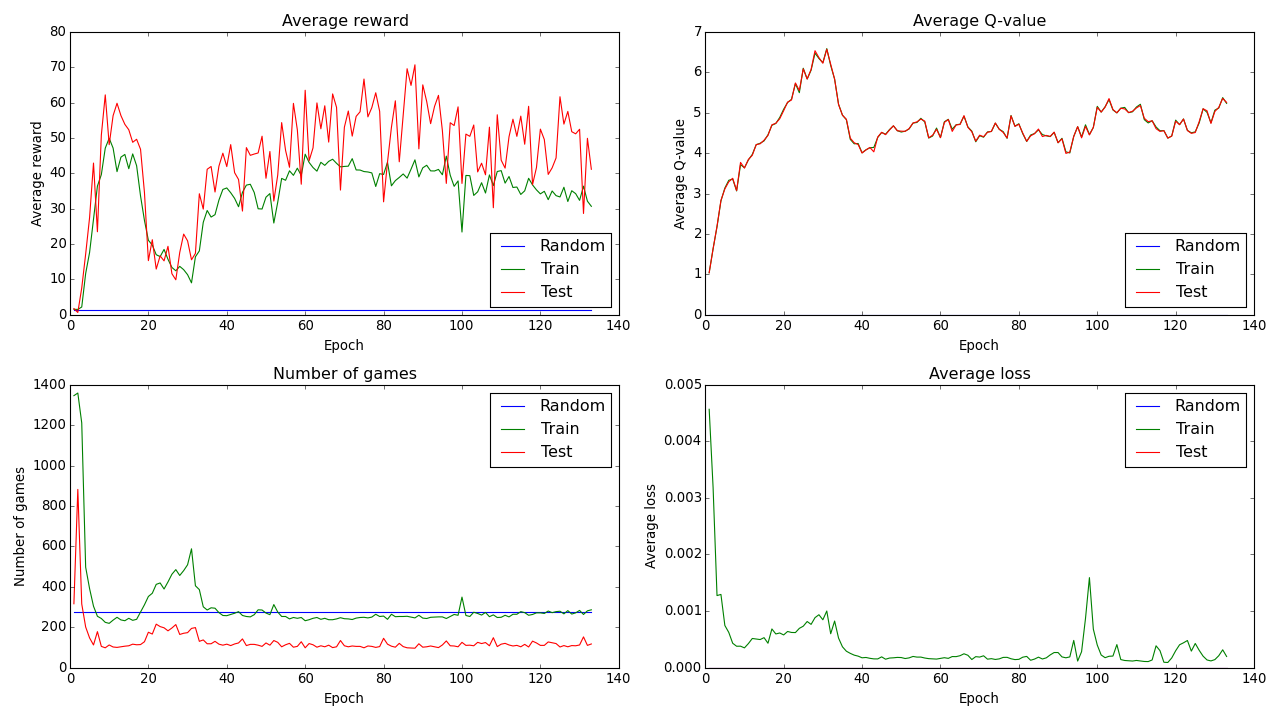

The table this chart was drawn from, first rows:
epoch, phase, steps, nr_games, average_reward, min_game_reward, max_game_reward, last_exploration_rate, total_train_steps, replay_memory_count, meanq, meancost, weight_updates, total_time, epoch_time, steps_per_second
0, random, 50000, 277, 1.43, 0, 6, 1, 0, 54982, 0.0001481, 0, 0, 54.61, 54.61, 915.6
1, train, 250000, 1346, 1.557, 0, 10, 0.775, 250000, 329893, 1.041, 0.004567, 250000, 1853, 1798, 139.1
1, test, 125000, 316, 1.747, 0, 5, 0.05, 250000, 460698, 1.041, 0, 250000, 2205, 352.2, 354.9
2, train, 250000, 1359, 1.518, 0, 7, 0.55, 500000, 735177, 1.633, 0.003183, 500000, 4102, 1898, 131.7
2, test, 125000, 882, 0.6587, 0, 5, 0.05, 500000, 876419, 1.634, 0, 500000, 4469, 366.8, 340.8
3, train, 250000, 1211, 2.206, 0, 13, 0.325, 750000, 1000000, 2.179, 0.001273, 750000, 6462, 1993, 125.4
3, test, 125000, 315, 7.606, 1, 20, 0.05, 750000, 1000000, 2.192, 0, 750000, 6815, 352.5, 354.6
4, train, 250000, 497, 11.67, 2, 34, 0.1, 1000000, 1000000, 2.818, 0.001293, 1000000, 8889, 2074, 120.5
4, test, 125000, 201, 17.17, 7, 29, 0.05, 1000000, 1000000, 2.831, 0, 1000000, 9239, 349.7, 357.4
5, train, 250000, 391, 17.62, 4, 47, 0.1, 1250000, 1000000, 3.138, 0.0007445, 1250000, 11359, 2120, 117.9
5, test, 125000, 147, 27.49, 11, 71, 0.05, 1250000, 1000000, 3.115, 0, 1250000, 11708, 348.7, 358.5
6, train, 250000, 304, 26.94, 6, 59, 0.1, 1500000, 1000000, 3.329, 0.000622, 1500000, 13828, 2120, 117.9
6, test, 125000, 112, 42.92, 14, 80, 0.05, 1500000, 1000000, 3.292, 0, 1500000, 14176, 348.1, 359.1
7, train, 250000, 254, 36.42, 5, 85, 0.1, 1750000, 1000000, 3.359, 0.0004301, 1750000, 16298, 2122, 117.8
7, test, 125000, 178, 23.49, 4, 73, 0.05, 1750000, 1000000, 3.378, 0, 1750000, 16648, 349.3, 357.9
8, train, 250000, 243, 39.65, 7, 91, 0.1, 2000000, 1000000, 3.065, 0.0003776, 2000000, 18770, 2122, 117.8
8, test, 125000, 105, 50.84, 16, 92, 0.05, 2000000, 1000000, 3.075, 0, 2000000, 19117, 347.3, 360
9, train, 250000, 224, 47.13, 10, 110, 0.1, 2250000, 1000000, 3.715, 0.0003786, 2250000, 21233, 2116, 118.2
9, test, 125000, 98, 62.2, 21, 289, 0.05, 2250000, 1000000, 3.772, 0, 2250000, 21580, 347.2, 360
10, train, 250000, 219, 49.93, 2, 238, 0.1, 2500000, 1000000, 3.639, 0.0003488, 2500000, 23695, 2115, 118.2
10, test, 125000, 112, 48.12, 12, 100, 0.05, 2500000, 1000000, 3.631, 0, 2500000, 24043, 347.3, 359.9
11, train, 250000, 235, 47.15, 8, 374, 0.1, 2750000, 1000000, 3.832, 0.0004243, 2750000, 26158, 2116, 118.2
11, test, 125000, 102, 56.32, 18, 98, 0.05, 2750000, 1000000, 3.845, 0, 2750000, 26505, 346.8, 360.4
12, train, 250000, 249, 40.49, 8, 106, 0.1, 3000000, 1000000, 3.97, 0.0005148, 3000000, 28621, 2116, 118.1
12, test, 125000, 100, 59.83, 20, 182, 0.05, 3000000, 1000000, 3.947, 0, 3000000, 28969, 347.7, 359.5
13, train, 250000, 236, 44.6, 12, 213, 0.1, 3250000, 1000000, 4.21, 0.0005055, 3250000, 31089, 2120, 117.9
13, test, 125000, 103, 56.34, 19, 253, 0.05, 3250000, 1000000, 4.213, 0, 3250000, 31436, 347.6, 359.6
14, train, 250000, 232, 45.35, 7, 120, 0.1, 3500000, 1000000, 4.245, 0.0004958, 3500000, 33552, 2116, 118.2
14, test, 125000, 106, 53.87, 12, 294, 0.05, 3500000, 1000000, 4.232, 0, 3500000, 33900, 347.8, 359.4
15, train, 250000, 244, 41.32, 8, 107, 0.1, 3750000, 1000000, 4.304, 0.0005292, 3750000, 36017, 2117, 118.1
15, test, 125000, 108, 52.34, 17, 109, 0.05, 3750000, 1000000, 4.321, 0, 3750000, 36365, 347.4, 359.8
16, train, 250000, 234, 45.5, 9, 234, 0.1, 4000000, 1000000, 4.454, 0.0004307, 4000000, 38480, 2115, 118.2
16, test, 125000, 116, 48.79, 10, 298, 0.05, 4000000, 1000000, 4.44, 0, 4000000, 38828, 348.1, 359.1
17, train, 250000, 239, 42.16, 6, 98, 0.1, 4250000, 1000000, 4.69, 0.0006834, 4250000, 40945, 2117, 118.1
17, test, 125000, 113, 49.65, 6, 110, 0.05, 4250000, 1000000, 4.702, 0, 4250000, 41293, 347.5, 359.8
18, train, 250000, 275, 33.61, 5, 90, 0.1, 4500000, 1000000, 4.736, 0.0005947, 4500000, 43411, 2118, 118
18, test, 125000, 114, 46.82, 4, 124, 0.05, 4500000, 1000000, 4.74, 0, 4500000, 43758, 347.6, 359.7
19, train, 250000, 311, 26.68, 4, 89, 0.1, 4750000, 1000000, 4.883, 0.0006122, 4750000, 45876, 2118, 118
19, test, 125000, 128, 34.57, 10, 97, 0.05, 4750000, 1000000, 4.852, 0, 4750000, 46224, 347.7, 359.5
20, train, 250000, 352, 21.08, 2, 71, 0.1, 5000000, 1000000, 5.088, 0.0005774, 5000000, 48343, 2119, 118
20, test, 125000, 175, 15.32, 4, 53, 0.05, 5000000, 1000000, 5.051, 0, 5000000, 48691, 348.8, 358.4
21, train, 250000, 368, 19.73, 1, 66, 0.1, 5250000, 1000000, 5.253, 0.0006384, 5250000, 50811, 2120, 117.9
21, test, 125000, 166, 21.23, 4, 52, 0.05, 5250000, 1000000, 5.263, 0, 5250000, 51160, 348.8, 358.4
22, train, 250000, 412, 17, 2, 57, 0.1, 5500000, 1000000, 5.334, 0.0006212, 5500000, 53282, 2122, 117.8
22, test, 125000, 215, 12.93, 2, 50, 0.05, 5500000, 1000000, 5.316, 0, 5500000, 53632, 350.2, 356.9
23, train, 250000, 419, 16.46, 1, 61, 0.1, 5750000, 1000000, 5.721, 0.0006191, 5750000, 55752, 2120, 117.9
23, test, 125000, 203, 16.67, 2, 61, 0.05, 5750000, 1000000, 5.738, 0, 5750000, 56101, 349.8, 357.3
24, train, 250000, 389, 18.49, 2, 75, 0.1, 6000000, 1000000, 5.497, 0.0006938, 6000000, 58221, 2119, 118
24, test, 125000, 197, 15.25, 3, 66, 0.05, 6000000, 1000000, 5.55, 0, 6000000, 58570, 349.4, 357.7
25, train, 250000, 424, 15.71, 1, 44, 0.1, 6250000, 1000000, 6.102, 0.000732, 6250000, 60693, 2122, 117.8
25, test, 125000, 182, 19.37, 3, 67, 0.05, 6250000, 1000000, 6.086, 0, 6250000, 61041, 348.9, 358.3
26, train, 250000, 462, 13.4, 0, 47, 0.1, 6500000, 1000000, 5.836, 0.0008146, 6500000, 63162, 2121, 117.9
26, test, 125000, 196, 11.63, 2, 44, 0.05, 6500000, 1000000, 5.834, 0, 6500000, 63512, 349.6, 357.6
27, train, 250000, 485, 12.45, 1, 35, 0.1, 6750000, 1000000, 6.053, 0.000764, 6750000, 65633, 2121, 117.8
27, test, 125000, 213, 9.897, 0, 38, 0.05, 6750000, 1000000, 6.073, 0, 6750000, 65983, 349.8, 357.4
28, train, 250000, 456, 13.7, 2, 42, 0.1, 7000000, 1000000, 6.476, 0.0008831, 7000000, 68104, 2121, 117.9
28, test, 125000, 164, 17.63, 5, 50, 0.05, 7000000, 1000000, 6.536, 0, 7000000, 68453, 348.8, 358.4
29, train, 250000, 480, 12.76, 1, 46, 0.1, 7250000, 1000000, 6.343, 0.0009346, 7250000, 70575, 2122, 117.8
29, test, 125000, 170, 22.83, 3, 56, 0.05, 7250000, 1000000, 6.364, 0, 7250000, 70924, 349.1, 358.1
30, train, 250000, 509, 11.35, 2, 38, 0.1, 7500000, 1000000, 6.24, 0.0008455, 7500000, 73047, 2123, 117.8
... 207 more rows
